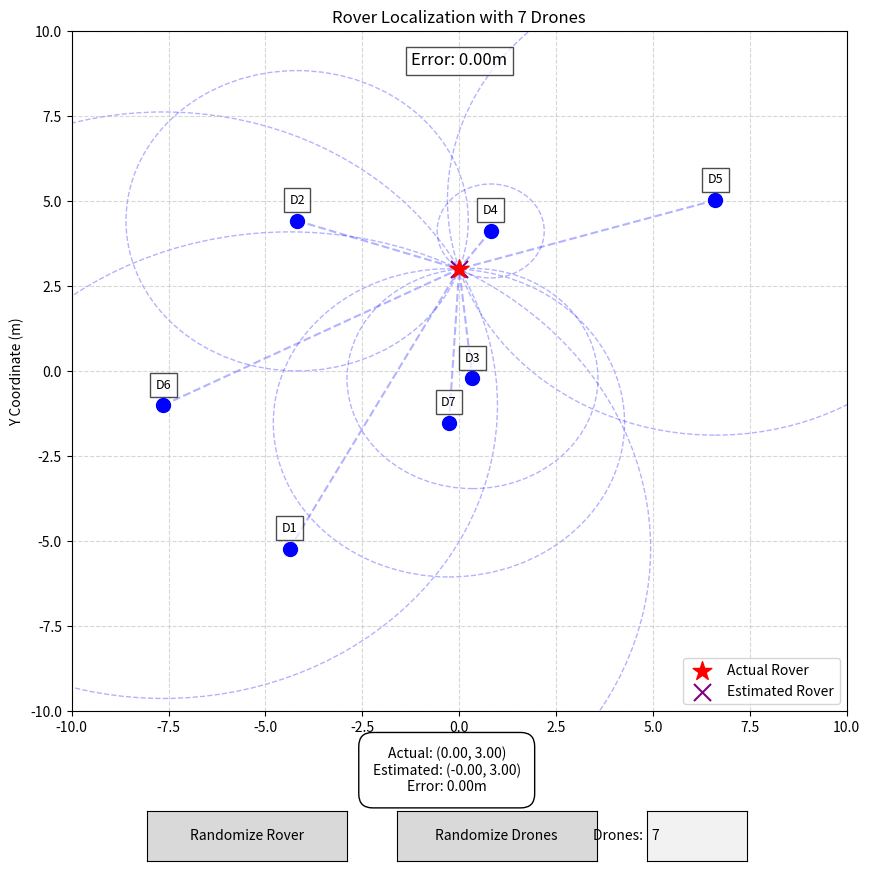

Here is the Python script that generated this plot:
import numpy as np
import matplotlib.pyplot as plt
from matplotlib.widgets import Button, TextBox
import random
import math
from scipy.optimize import least_squares

# Constants
GAMMA = 1.4
R_GAS = 287.05
TEMPERATURE = 25
SPEED_OF_SOUND = np.sqrt(GAMMA * R_GAS * (TEMPERATURE + 273.15))
NUM_DRONES = 7

# Global variables
drone_positions = []
real_rover_pos = (0, 3)
estimated_rover_pos = None
running = False

def calculate_distance(pos1, pos2):
    return np.sqrt((pos1[0] - pos2[0])**2 + (pos1[1] - pos2[1])**2)

def simulate_signal_time_of_flight(drone_position, rover_position):
    distance = calculate_distance(drone_position, rover_position)
    round_trip_time = distance / SPEED_OF_SOUND
    return round_trip_time * SPEED_OF_SOUND / 2

def objective_function(point, drone_positions, distances):
    x, y = point
    return [calculate_distance((x, y), drone_positions[i]) - distances[i] for i in range(len(drone_positions))]

def localize_rover_multilateration(drone_positions, distances):
    x_avg = sum(pos[0] for pos in drone_positions) / len(drone_positions)
    y_avg = sum(pos[1] for pos in drone_positions) / len(drone_positions)
    initial_guess = [x_avg, y_avg]

    result = least_squares(
        objective_function,
        initial_guess,
        args=(drone_positions, distances),
        method='lm'
    )

    if result.success:
        return tuple(result.x)
    else:
        print("Failed to converge on a solution")
        return initial_guess

def circle_circle_intersections(c1, r1, c2, r2):
    """Return intersection points between two circles (if they exist)"""
    x0, y0 = c1
    x1, y1 = c2
    dx, dy = x1 - x0, y1 - y0
    d = math.hypot(dx, dy)

    if d > r1 + r2 or d < abs(r1 - r2) or d == 0:
        return []  # No intersections

    a = (r1**2 - r2**2 + d**2) / (2 * d)
    h = math.sqrt(r1**2 - a**2)
    xm = x0 + a * dx / d
    ym = y0 + a * dy / d
    rx = -dy * (h / d)
    ry = dx * (h / d)

    p1 = (xm + rx, ym + ry)
    p2 = (xm - rx, ym - ry)
    return [p1, p2]

def exact_intersection(drone_positions, distances, tolerance=1e-2):
    """
    Return the point where the most circles intersect (within tolerance).
    """
    intersections = []

    # Generate all pairwise circle intersections
    for i in range(len(drone_positions)):
        for j in range(i + 1, len(drone_positions)):
            points = circle_circle_intersections(
                drone_positions[i], distances[i],
                drone_positions[j], distances[j]
            )
            intersections.extend(points)

    if not intersections:
        print("No intersections found, falling back to multilateration.")
        return localize_rover_multilateration(drone_positions, distances)

    # Count how many circles each intersection point lies on
    best_point = None
    max_count = 0

    for point in intersections:
        count = sum(
            abs(calculate_distance(point, drone_positions[k]) - distances[k]) <= tolerance
            for k in range(len(drone_positions))
        )
        if count > max_count:
            max_count = count
            best_point = point

    if best_point is not None and max_count >= 3:
        return best_point
    else:
        print("Could not find a point on 3+ circles. Falling back to multilateration.")
        return localize_rover_multilateration(drone_positions, distances)

def reset_drones():
    global drone_positions
    drone_positions = []
    for _ in range(NUM_DRONES):
        drone_positions.append((random.uniform(-8, 8), random.uniform(-8, 8)))

def update_plot():
    global estimated_rover_pos
    ax.clear()

    ax.set_xlim(-10, 10)
    ax.set_ylim(-10, 10)
    ax.set_xlabel('X Coordinate (m)')
    ax.set_ylabel('Y Coordinate (m)')
    ax.set_title(f'Rover Localization with {NUM_DRONES} Drones')

    for i, drone_pos in enumerate(drone_positions):
        ax.scatter(drone_pos[0], drone_pos[1], color='blue', s=100, marker='o', zorder=10)
        ax.text(drone_pos[0], drone_pos[1] + 0.5, f'D{i+1}', fontsize=9, ha='center',
                bbox=dict(facecolor='white', alpha=0.7))

    ax.scatter(real_rover_pos[0], real_rover_pos[1], color='red', s=200, marker='*',
               label='Actual Rover', zorder=10)

    distances = [calculate_distance(drone_pos, real_rover_pos) for drone_pos in drone_positions]

    for i, (drone_pos, distance) in enumerate(zip(drone_positions, distances)):
        circle = plt.Circle(drone_pos, distance, fill=False, color='blue', linestyle='--', alpha=0.3)
        ax.add_patch(circle)
        ax.plot([drone_pos[0], real_rover_pos[0]], [drone_pos[1], real_rover_pos[1]],
                color='blue', linestyle='--', alpha=0.3)

    if len(drone_positions) >= 3:
        estimated_rover_pos = exact_intersection(drone_positions, distances)
    else:
        estimated_rover_pos = localize_rover_multilateration(drone_positions, distances)

    info_text = f'Actual: ({real_rover_pos[0]:.2f}, {real_rover_pos[1]:.2f})\n'

    if estimated_rover_pos:
        ax.scatter(estimated_rover_pos[0], estimated_rover_pos[1], color='purple', s=150, marker='x',
                   label='Estimated Rover', zorder=5)
        ax.plot([estimated_rover_pos[0], real_rover_pos[0]],
                [estimated_rover_pos[1], real_rover_pos[1]],
                'r-', alpha=0.7, linewidth=1)

        error = calculate_distance(estimated_rover_pos, real_rover_pos)
        error_text = f'Error: {error:.2f}m'
        ax.text(0, 9, error_text, fontsize=12, ha='center',
                bbox=dict(facecolor='white', alpha=0.7))

        info_text += f'Estimated: ({estimated_rover_pos[0]:.2f}, {estimated_rover_pos[1]:.2f})\n'
        info_text += f'Error: {error:.2f}m'
    else:
        info_text += 'Estimation failed'

    rover_info.set_text(info_text)

    ax.grid(True, linestyle='--', alpha=0.5)
    ax.legend(loc='lower right')
    fig.canvas.draw()

def randomize_rover(event):
    global real_rover_pos, running
    real_rover_pos = (random.uniform(-8, 8), random.uniform(-8, 8))
    running = True
    update_plot()

def randomize_drones(event):
    reset_drones()
    update_plot()

def update_num_drones(text):
    global NUM_DRONES
    try:
        new_num = int(text)
        if 2 <= new_num <= 20:
            NUM_DRONES = new_num
            reset_drones()
            update_plot()
        else:
            print("Number of drones should be between 2 and 20")
    except ValueError:
        print("Please enter a valid integer")

fig, ax = plt.subplots(figsize=(10, 10))
plt.subplots_adjust(bottom=0.2)

ax_rand_rover = plt.axes([0.2, 0.05, 0.2, 0.05])
ax_rand_drones = plt.axes([0.45, 0.05, 0.2, 0.05])
ax_num_drones = plt.axes([0.7, 0.05, 0.1, 0.05])

btn_rand_rover = Button(ax_rand_rover, 'Randomize Rover')
btn_rand_drones = Button(ax_rand_drones, 'Randomize Drones')
txt_num_drones = TextBox(ax_num_drones, 'Drones: ', initial=str(NUM_DRONES))

rover_info = plt.figtext(0.5, 0.12, "", fontsize=10, ha="center",
                         bbox=dict(facecolor='white', edgecolor='black', boxstyle='round,pad=1'))

btn_rand_rover.on_clicked(randomize_rover)
btn_rand_drones.on_clicked(randomize_drones)
txt_num_drones.on_submit(update_num_drones)

reset_drones()
rover_info.set_text("")
update_plot()
plt.show()
